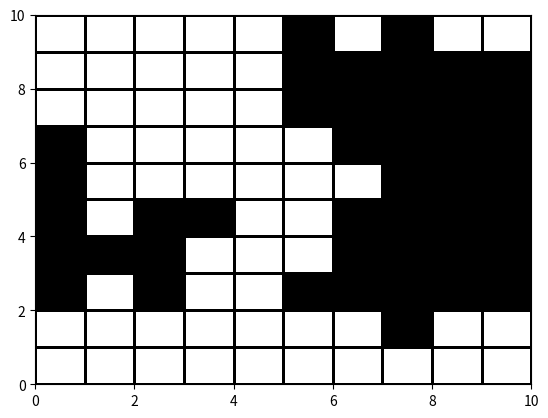

Write the Python code that produced this figure.
import math 
import numpy as np
import sympy as sp
from scipy import integrate as integ
from matplotlib import pyplot as plt
import random


#Monte Carlo simulation of  a 2D Ising model using Metropolis algorithm






#8.1
#IC
T = 2
size = 10
iteration = 100*(size**2)
M = np.zeros(shape=(size, size))

#M Values
for a in range(0,size):
  for b in range(0,size):
    M[a][b] = np.random.choice([-1, 1])
#Delta U func
def U(x,y):

  if x == 0:
    left = size-1
  else:
    left = x - 1
  if x == size-1:
    right = 0
  else:
    right = x + 1
  if y == 0:
    top = size-1
  else:
    top = y - 1
  if y == size-1:
    bottom = 0
  else:
    bottom = y + 1

  DU = M[x][y]*(M[left][y]+M[right][y]+M[x][top]+M[x][bottom])*(2)
  return DU
#Monte Carlo
for x in range(0,iteration):
  i = np.random.randint(0,size-1)
  j = np.random.randint(0,size-1)
  deltaU = U(i,j)
  if deltaU <= 0 or np.random.rand() < np.exp(-deltaU / T):
    M[i][j] *= -1

#Plot
plt.pcolormesh(M, edgecolors = 'k', cmap = 'gray')
plt.show()
